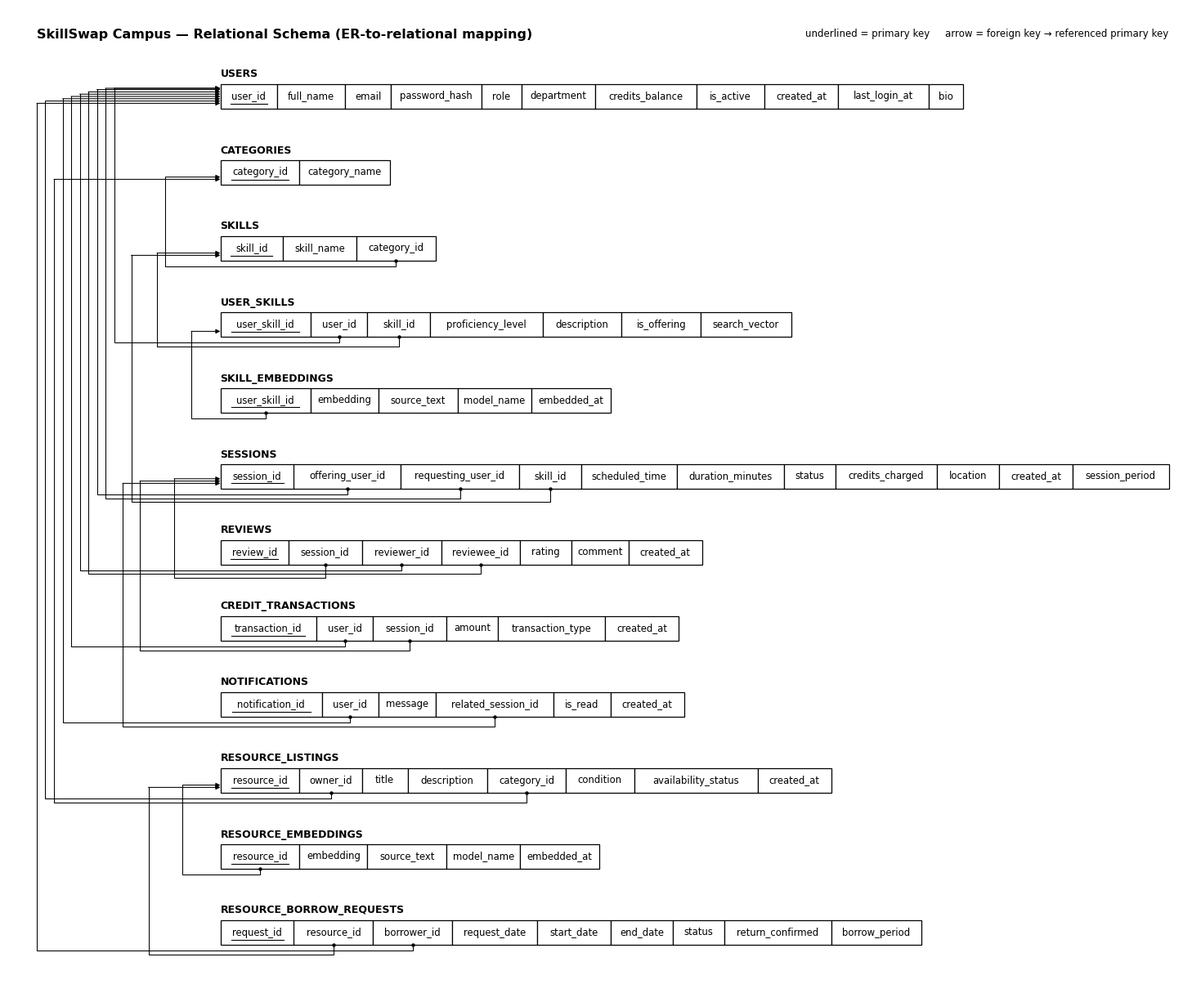

Reproduce this figure in Python.
"""Relational schema diagram (Elmasri/Navathe style): each relation is a row of
attribute cells, primary keys underlined, arrows from each foreign key to the
primary key it references."""
import matplotlib
matplotlib.use('Agg')
import matplotlib.pyplot as plt
from matplotlib.patches import Rectangle, FancyArrowPatch

FONT = 'DejaVu Sans'
FS = 8.4
REL = [
    ('USERS', ['user_id', 'full_name', 'email', 'password_hash', 'role', 'department', 'credits_balance',
               'is_active', 'created_at', 'last_login_at', 'bio'], ['user_id']),
    ('CATEGORIES', ['category_id', 'category_name'], ['category_id']),
    ('SKILLS', ['skill_id', 'skill_name', 'category_id'], ['skill_id']),
    ('USER_SKILLS', ['user_skill_id', 'user_id', 'skill_id', 'proficiency_level', 'description', 'is_offering',
                     'search_vector'], ['user_skill_id']),
    ('SKILL_EMBEDDINGS', ['user_skill_id', 'embedding', 'source_text', 'model_name', 'embedded_at'], ['user_skill_id']),
    ('SESSIONS', ['session_id', 'offering_user_id', 'requesting_user_id', 'skill_id', 'scheduled_time',
                  'duration_minutes', 'status', 'credits_charged', 'location', 'created_at', 'session_period'],
     ['session_id']),
    ('REVIEWS', ['review_id', 'session_id', 'reviewer_id', 'reviewee_id', 'rating', 'comment', 'created_at'],
     ['review_id']),
    ('CREDIT_TRANSACTIONS', ['transaction_id', 'user_id', 'session_id', 'amount', 'transaction_type', 'created_at'],
     ['transaction_id']),
    ('NOTIFICATIONS', ['notification_id', 'user_id', 'message', 'related_session_id', 'is_read', 'created_at'],
     ['notification_id']),
    ('RESOURCE_LISTINGS', ['resource_id', 'owner_id', 'title', 'description', 'category_id', 'condition',
                           'availability_status', 'created_at'], ['resource_id']),
    ('RESOURCE_EMBEDDINGS', ['resource_id', 'embedding', 'source_text', 'model_name', 'embedded_at'], ['resource_id']),
    ('RESOURCE_BORROW_REQUESTS', ['request_id', 'resource_id', 'borrower_id', 'request_date', 'start_date', 'end_date',
                                  'status', 'return_confirmed', 'borrow_period'], ['request_id']),
]
FK = [  # (relation, column, referenced relation)
    ('SKILLS', 'category_id', 'CATEGORIES'),
    ('USER_SKILLS', 'user_id', 'USERS'), ('USER_SKILLS', 'skill_id', 'SKILLS'),
    ('SKILL_EMBEDDINGS', 'user_skill_id', 'USER_SKILLS'),
    ('SESSIONS', 'offering_user_id', 'USERS'), ('SESSIONS', 'requesting_user_id', 'USERS'),
    ('SESSIONS', 'skill_id', 'SKILLS'),
    ('REVIEWS', 'session_id', 'SESSIONS'), ('REVIEWS', 'reviewer_id', 'USERS'), ('REVIEWS', 'reviewee_id', 'USERS'),
    ('CREDIT_TRANSACTIONS', 'user_id', 'USERS'), ('CREDIT_TRANSACTIONS', 'session_id', 'SESSIONS'),
    ('NOTIFICATIONS', 'user_id', 'USERS'), ('NOTIFICATIONS', 'related_session_id', 'SESSIONS'),
    ('RESOURCE_LISTINGS', 'owner_id', 'USERS'), ('RESOURCE_LISTINGS', 'category_id', 'CATEGORIES'),
    ('RESOURCE_EMBEDDINGS', 'resource_id', 'RESOURCE_LISTINGS'),
    ('RESOURCE_BORROW_REQUESTS', 'resource_id', 'RESOURCE_LISTINGS'),
    ('RESOURCE_BORROW_REQUESTS', 'borrower_id', 'USERS'),
]

CH = 0.30           # cell height
ROW = 0.93          # row pitch
LANES = len(FK)
LANE_W = 0.105
X0 = 0.35 + LANES * LANE_W + 0.25   # where relations start
cw = lambda t: 0.068 * len(t) + 0.22

width = X0 + max(sum(cw(c) for c in cols) for _, cols, _ in REL) + 0.3
height = len(REL) * ROW + 0.9
fig = plt.figure(figsize=(width, height))
ax = fig.add_axes([0, 0, 1, 1])
ax.set_xlim(0, width); ax.set_ylim(0, height); ax.axis('off')

cells = {}   # (rel, col) -> (x0, x1, ybottom)
rowy = {}
for i, (name, cols, pk) in enumerate(REL):
    ytop = height - 0.75 - i * ROW
    yb = ytop - 0.18 - CH            # cell bottom
    rowy[name] = yb
    ax.text(X0, ytop - 0.06, name, fontsize=9, fontweight='bold', family=FONT, va='center')
    x = X0
    for c in cols:
        w = cw(c)
        ax.add_patch(Rectangle((x, yb), w, CH, fc='white', ec='black', lw=0.9, zorder=2))
        t = ax.text(x + w / 2, yb + CH / 2, c, ha='center', va='center', fontsize=FS, family=FONT, zorder=3)
        if c in pk:
            tw = 0.064 * len(c)
            ax.plot([x + w / 2 - tw / 2, x + w / 2 + tw / 2], [yb + 0.065, yb + 0.065], color='black', lw=0.8, zorder=3)
        cells[(name, c)] = (x, x + w, yb)
        x += w

# arrows: FK cell bottom -> down into the gap -> left to its lane -> up/down to the target row -> right into PK cell
order = sorted(range(len(FK)), key=lambda k: -abs(rowy[FK[k][0]] - rowy[FK[k][2]]))
gap_used = {}
for lane_idx, k in enumerate(order):
    rel, col, tgt = FK[k]
    fx0, fx1, fyb = cells[(rel, col)]
    pk = [c for (n, cols, pkl) in REL if n == tgt for c in pkl][0]
    tx0, tx1, tyb = cells[(tgt, pk)]
    lane_x = 0.35 + lane_idx * LANE_W
    # each arrow leaving a row uses its own height inside the gap below that row
    n = gap_used.get(rel, 0); gap_used[rel] = n + 1
    gy = fyb - 0.07 - n * 0.045
    sx = (fx0 + fx1) / 2
    # entry point on the target PK cell's left edge, staggered vertically
    m = gap_used.get(('in', tgt), 0); gap_used[('in', tgt)] = m + 1
    ty = tyb + CH / 2 + (m - 3) * 0.028
    ty = min(max(ty, tyb + 0.05), tyb + CH - 0.05)
    pts = [(sx, fyb), (sx, gy), (lane_x, gy), (lane_x, ty)]
    xs, ys = zip(*pts)
    ax.plot(xs, ys, color='black', lw=0.75, zorder=1)
    ax.add_patch(FancyArrowPatch((lane_x, ty), (tx0, ty), arrowstyle='-|>', mutation_scale=8, lw=0.75,
                                 color='black', zorder=4, shrinkA=0, shrinkB=0))
    ax.plot([sx], [fyb], marker='o', ms=2.2, color='black', zorder=4)

ax.text(0.35, height - 0.32, 'SkillSwap Campus — Relational Schema (ER-to-relational mapping)', fontsize=11.5,
        fontweight='bold', family=FONT, va='center')
ax.text(width - 0.3, height - 0.32, 'underlined = primary key     arrow = foreign key → referenced primary key',
        fontsize=8.5, family=FONT, va='center', ha='right')
fig.savefig('relational_schema.png', dpi=220, facecolor='white')
fig.savefig('relational_schema.pdf', facecolor='white')
print(round(width, 1), round(height, 1))
